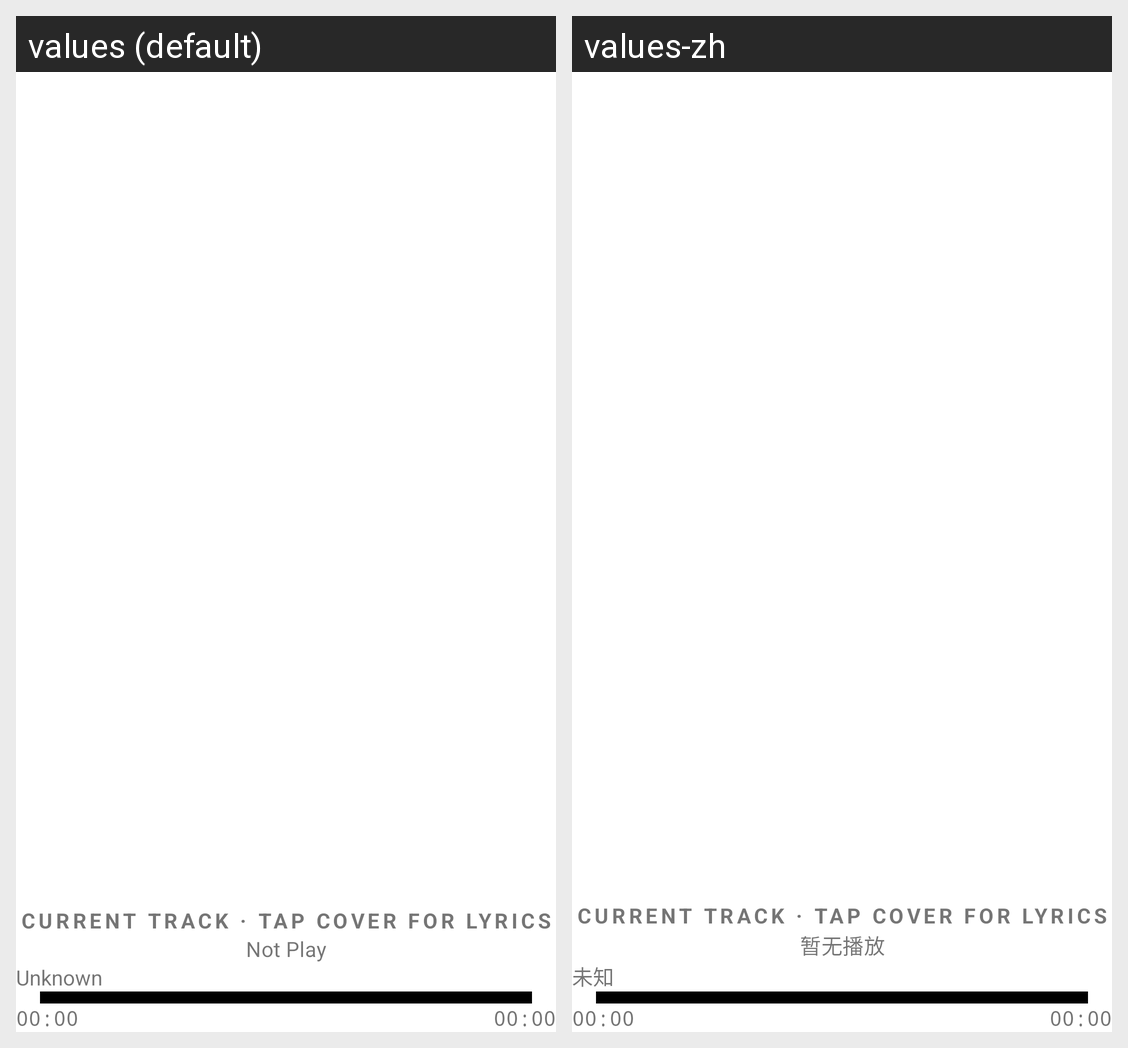

This grid shows one Android layout under two languages. Give, for every string resource on the screen, its name, the default text and each shown locale's text.
Android screen res/layout/music_mian_dialog.xml rendered under 2 locales, left to right: values (default), values-zh. Device: Nexus 5 (rendered at 1080×1920; each locale shown at half size, 540×960, under a caption strip naming it); theme Theme.MaterialComponents.DayNight.NoActionBar.
Strings drawn on this screen, with the default value and each locale's value (text and hints the layout hard-codes, and strings that could not be matched under every locale, appear in the picture but are not listed):

music_not_play
  values: Not Play
  values-zh: 暂无播放

music_current_track
  values: CURRENT TRACK · TAP COVER FOR LYRICS
  values-zh: CURRENT TRACK · TAP COVER FOR LYRICS  [not translated; the default value is used]

music_unknown
  values: Unknown
  values-zh: 未知

music_time
  values: 00:00
  values-zh: 00:00
